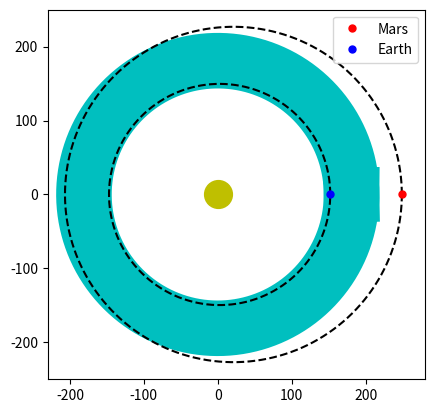

This figure's Python source: (Note: this script raises an exception after producing the figure.)
# -*- coding: utf-8 -*-
"""
Created on Wed Dec  8 17:45:33 2021

[redacted]
"""

import numpy as np
import matplotlib.pyplot as plt
import matplotlib.animation as animation

def rotate(point, angle):
    ox, oy = 0 , 0
    px, py = point
    angle = angle *(np.pi/180)
    qx = ox + np.cos(angle) * (px - ox) - np.sin(angle) * (py - oy)
    qy = oy + np.sin(angle) * (px - ox) + np.cos(angle) * (py - oy)
    return qx, qy

FOURPI = 2*1.881*np.pi

fig, ax = plt.subplots()
ax = plt.axis([-230,280,-250,250])
fig.gca().set_aspect("equal")
t = np.arange(0.0, FOURPI, 0.001)
angle = 0
def coeff(r,e):
    a = r/(1-e)
    c = a*e
    b = a*np.sqrt(1-(e**2))
    d = 0
    return a,b,c,d

ra,rb,rc,rd = coeff(206.655215,0.093)
ba,bb,bc,bd = coeff(147.098291,0.017)
goldZoneUp, goldZoneLo = 0.95*149.598, 1.47*149.598
avgGZR = np.mean([goldZoneLo,goldZoneUp])

plt.plot(avgGZR*np.cos(t/1.881),avgGZR*np.sin(t/1.881), 'c', lw = 40)
# plt.plot(goldZoneUp*np.cos(t/2),goldZoneUp*np.sin(t/2), 'm')
# plt.plot(goldZoneLo*np.cos(t/2),goldZoneLo*np.sin(t/2), 'm')
plt.plot(rotate([ra*np.cos(t/1.881),rb*np.sin(t/1.881)],angle)[0]+rc, rotate([ra*np.cos(t/1.881),rb*np.sin(t/1.881)],angle)[1]+rd, 'k--') # mars orbit
plt.plot(rotate([ba*np.cos(t/1.881),bb*np.sin(t/1*881)],angle)[0]+bc, rotate([ba*np.cos(t/1.881),bb*np.sin(t/1.881)],angle)[1]+bd, 'k--') #earth orbit
plt.plot(0,0,'yo', markersize=20)

redDot, = plt.plot([ra*np.cos(0)+rc], [rb*np.sin(0)+rd], 'ro', markersize=5, label = "Mars")
blueDot, = plt.plot([ba*np.cos(0)+bc], [bb*np.sin(0)+bd], 'bo', markersize=5, label = "Earth")

def animate(i):
    redDot.set_data(rotate([ra*np.cos(i/1.881),rb*np.sin(i/1.881)],angle)[0]+rc, rotate([ra*np.cos(i/1.881),rb*np.sin(i/1.881)],angle)[1]+rd)
    blueDot.set_data(rotate([ba*np.cos(i),bb*np.sin(i)],angle)[0]+bc, rotate([ba*np.cos(i),bb*np.sin(i)],angle)[1]+bd)
    return blueDot, redDot,
plt.legend(loc=1)
orbitsAnim = animation.FuncAnimation(fig, animate, frames=np.arange(0.0, FOURPI, 0.1), interval=10, blit=True, repeat=True)

#Savewriters: only uncomment ONE of the three sets of code

#1: using FFMpeg
# FFMpegWriter = animation.writers['ffmpeg']()
# writer = animation.FFMpegWriter(fps=10)
# orbitsAnim.save('orbitsEM.mp4', writer = FFMpegWriter, dpi=(200))

#2: using Pil
writergif = animation.PillowWriter(fps=60) 
orbitsAnim.save('orbitEM.gif', writer=writergif, dpi=(200))

#3: using base
#myAnimation.save('orbitEM.mp4', fps=120)#, extra_args=['-vcodec', 'libx264'])